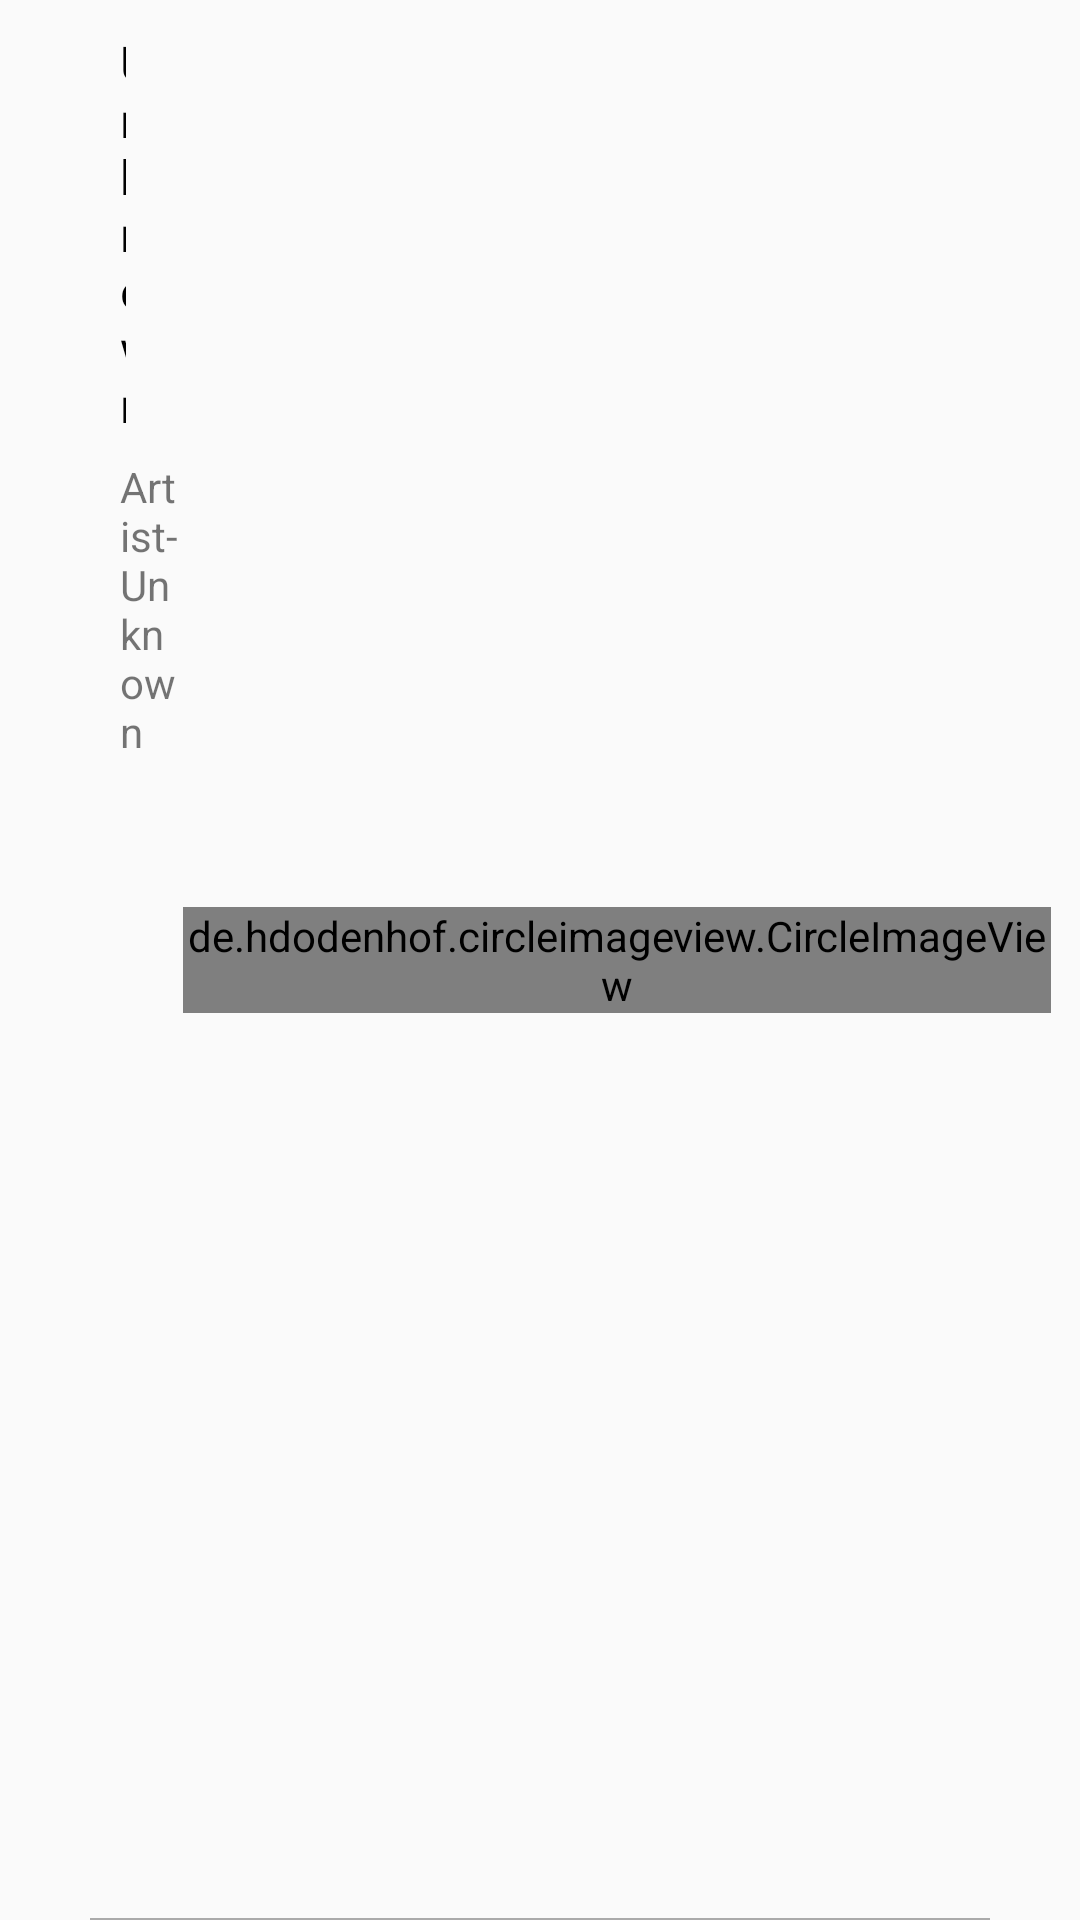

The Android layout XML behind this screen, and the referenced resources:
<!-- AndroidManifest.xml: application theme AppTheme -->
<!-- res/layout/album_content_unit_ui.xml -->
<?xml version="1.0" encoding="utf-8"?>
<android.support.constraint.ConstraintLayout
    xmlns:android="http://schemas.android.com/apk/res/android"
    xmlns:app="http://schemas.android.com/apk/res-auto"
    android:layout_width="match_parent"
    android:layout_height="wrap_content"
    android:orientation="horizontal">

    <View
        android:id="@+id/viewContent"
        android:layout_width="match_parent"
        android:layout_height="0.8dp"
        android:layout_weight="1"
        android:layout_marginStart="30dp"
        android:layout_marginEnd="30dp"
        android:background="@android:color/darker_gray"
        app:layout_constraintBottom_toBottomOf="parent"
        app:layout_constraintStart_toStartOf="parent"
        app:layout_constraintTop_toTopOf="parent"
        app:layout_constraintVertical_bias="1.0" />

    <LinearLayout
        android:id="@+id/songListLLContent"
        android:layout_width="match_parent"
        android:layout_height="match_parent"
        android:orientation="horizontal"
        android:background="?android:attr/selectableItemBackground"
        app:layout_constraintBottom_toBottomOf="parent"
        app:layout_constraintEnd_toEndOf="parent"
        app:layout_constraintStart_toStartOf="parent"
        app:layout_constraintTop_toTopOf="parent">

        <LinearLayout
            android:layout_marginBottom="10dp"
            android:layout_marginStart="30dp"
            android:layout_width="wrap_content"
            android:layout_height="wrap_content"
            android:layout_weight="1"
            android:orientation="vertical">

            <TextView
                android:id="@+id/songNameTVContent"
                android:layout_width="wrap_content"
                android:layout_height="wrap_content"
                android:layout_marginTop="10dp"
                android:layout_marginRight="19dp"
                android:paddingStart="10dp"
                android:text="@string/unknown"
                android:textColor="@android:color/black"
                android:textSize="16sp" />

            <TextView
                android:id="@+id/albumNameTVContent"
                android:layout_width="wrap_content"
                android:layout_height="wrap_content"
                android:layout_marginTop="7dp"
                android:paddingStart="10dp"
                android:text="@string/artist_unknown"
                android:textSize="14sp" />

        </LinearLayout>

        <de.hdodenhof.circleimageview.CircleImageView
            android:id="@+id/optionsCIVContent"
            android:layout_width="wrap_content"
            android:layout_height="wrap_content"
            android:layout_marginRight="10dp"
            android:layout_gravity="center"
            android:layout_weight="0.1"
            android:src="@drawable/ic_more_vert_black_24dp"
            app:civ_border_color="@android:color/black"
            app:civ_border_width="0.75dp"
            android:background="?android:attr/selectableItemBackground"
            />

    </LinearLayout>

</android.support.constraint.ConstraintLayout>
<!-- resources referenced by this layout -->
<resources>
  <!-- drawable ic_more_vert_black_24dp (drawable) -->
  <vector android:alpha="0.82" android:height="24dp"
      android:viewportHeight="24.0" android:viewportWidth="24.0"
      android:width="24dp" xmlns:android="http://schemas.android.com/apk/res/android">
      <path android:fillColor="#FF000000" android:pathData="M12,8c1.1,0 2,-0.9 2,-2s-0.9,-2 -2,-2 -2,0.9 -2,2 0.9,2 2,2zM12,10c-1.1,0 -2,0.9 -2,2s0.9,2 2,2 2,-0.9 2,-2 -0.9,-2 -2,-2zM12,16c-1.1,0 -2,0.9 -2,2s0.9,2 2,2 2,-0.9 2,-2 -0.9,-2 -2,-2z"/>
  </vector>
  <string name="artist_unknown">Artist- Unknown</string>
  <string name="unknown">Unknown</string>
  <style name="AppTheme" parent="Theme.AppCompat.Light.NoActionBar">
          <item name="colorPrimary">@color/colorPrimary</item>
          <item name="colorPrimaryDark">@color/colorPrimaryDark</item>
          <item name="colorAccent">@color/colorAccent</item>
          <item name="app_background">#fcf9f9</item>
          <item name="card_background">@color/av_deep_orange</item>
          <item name="tint_color">@color/colorAccent</item>
          <item name="text_color">#212121</item>
          <item name="android:windowActionBarOverlay">true</item>
          <item name="android:windowAnimationStyle">@style/WindowTransitionAnimation</item>
          <item name="android:itemTextAppearance">@style/myCustomMenuTextAppearanceLight</item>
          <item name="android:actionMenuTextColor">#212121</item>
          <item name="android:itemBackground">#fcf9f9</item>
          <item name="button_color">@style/button_background_light</item>
          <item name="slider_color">@color/slidercolorLight</item>
          <item name="equalizer_color">@color/eqcolorLight</item>
      </style>
  <color name="colorPrimary">#CE1326</color>
  <color name="colorPrimaryDark">#4864C2</color>
  <color name="colorAccent">#BE4E3CDD</color>
  <style name="WindowTransitionAnimation">
          <item name="android:windowEnterAnimation">@android:anim/fade_in</item>
          <item name="android:windowExitAnimation">@android:anim/fade_out</item>
      </style>
  <style name="myCustomMenuTextAppearanceLight" parent="@android:style/TextAppearance.Widget.IconMenu.Item">
          <item name="android:textColor">@android:color/primary_text_light</item>
      </style>
  <style name="button_background_light" parent="ThemeOverlay.AppCompat.Dark.ActionBar">
          <item name="android:textColor">@android:drawable/screen_background_light_transparent</item>
      </style>
  <color name="slidercolorLight">#ffffff</color>
  <color name="eqcolorLight">#CE1326</color>
</resources>
